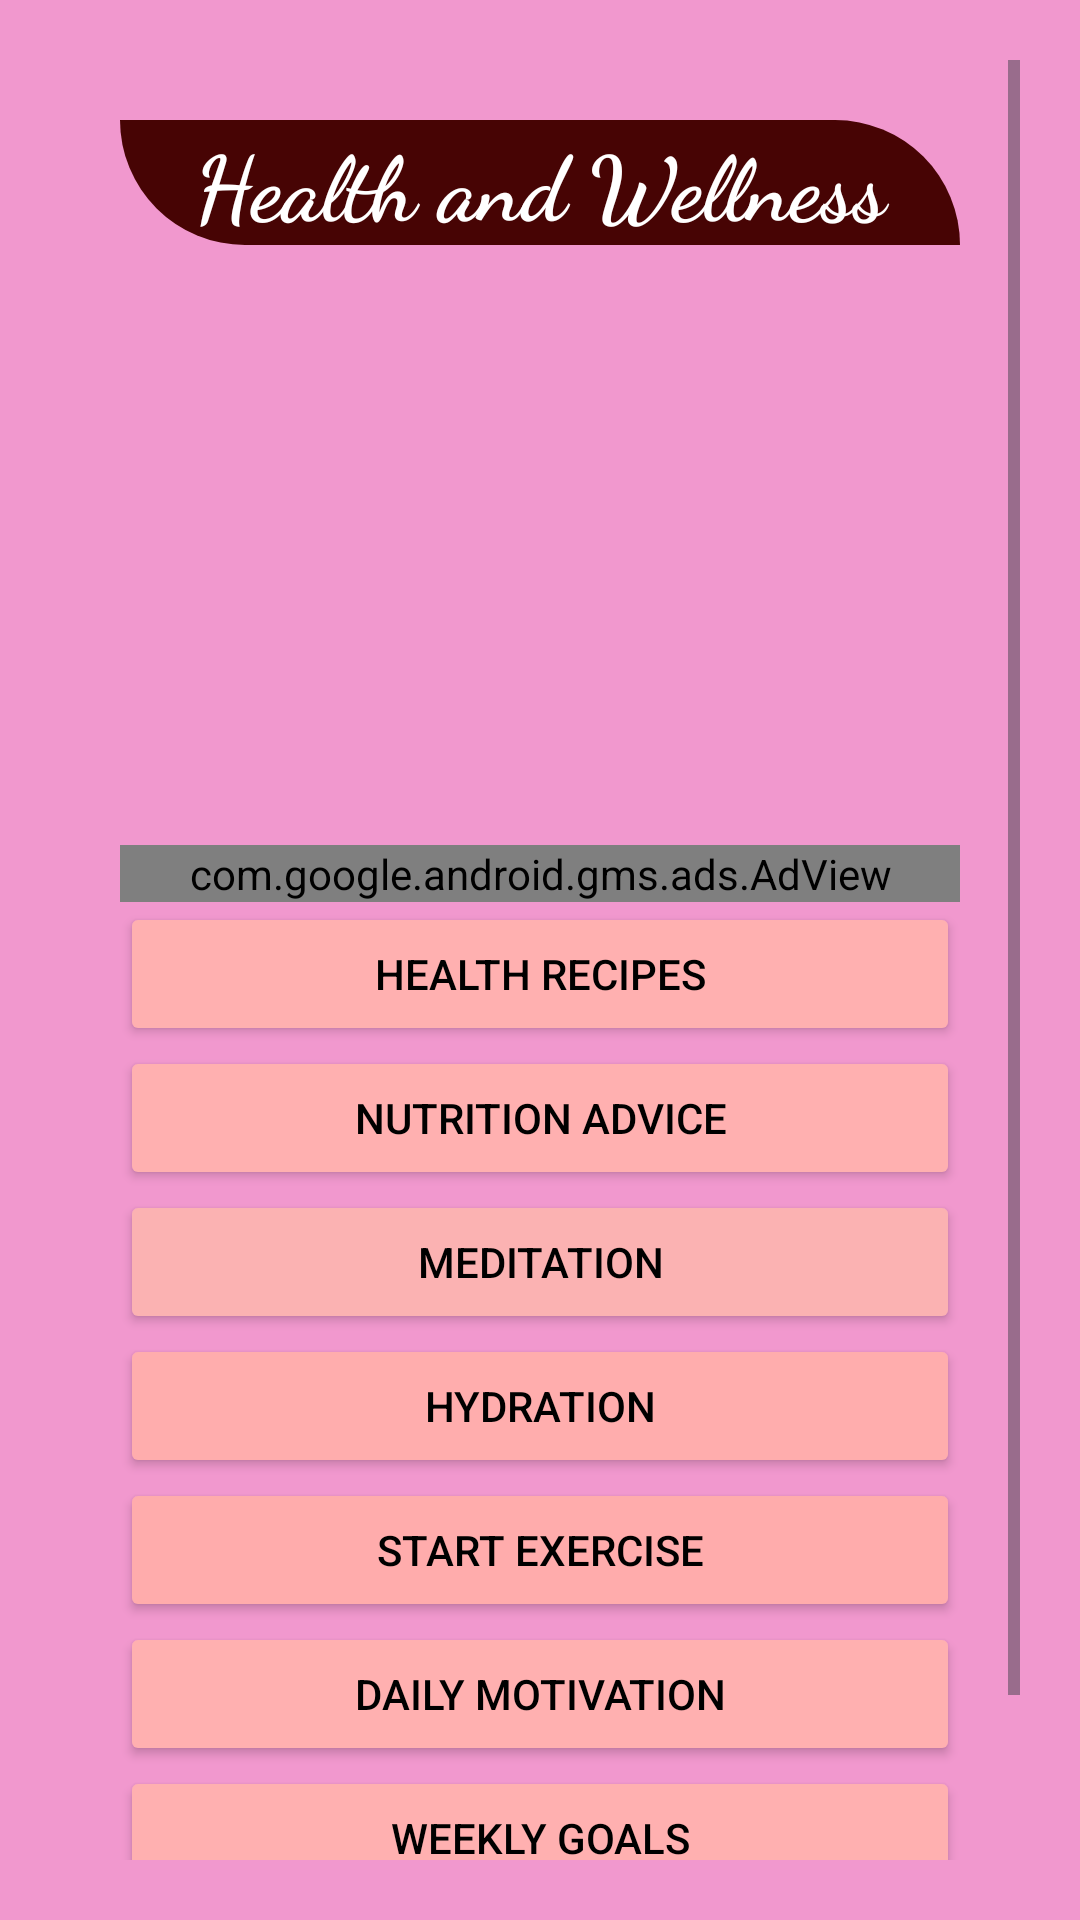

Layout XML and referenced resources for this Android screen:
<!-- AndroidManifest.xml: application theme Theme.HiggsWellness -->
<!-- res/layout/activity_main.xml -->
<?xml version="1.0" encoding="utf-8"?>
<ScrollView
    xmlns:android="http://schemas.android.com/apk/res/android"
    xmlns:app="http://schemas.android.com/apk/res-auto"
    xmlns:tools="http://schemas.android.com/tools"
    android:id="@+id/main"

    android:background="#95E956AB"
    android:padding="20dp"
    android:layout_width="match_parent"
    android:layout_height="match_parent"
    tools:context=".MainActivity">

    <LinearLayout
        android:layout_width="match_parent"
        android:layout_height="match_parent"
        android:padding="20dp"
        android:orientation="vertical">


    
        <TextView
            android:layout_height="wrap_content"
            android:layout_width="match_parent"
            android:text="Health and Wellness"
            android:background="@drawable/shape"
            android:textSize="30sp"
            android:fontFamily="cursive"
            android:textColor="#FFFFFF"
            android:textAlignment="center"
            android:textStyle="bold"/>

        <ImageView
            android:layout_width="match_parent"
            android:layout_height="200dp"
            android:src="@drawable/image1"/>


        <com.google.android.gms.ads.AdView
            android:layout_width="match_parent"
            android:layout_height="wrap_content"
            android:id="@+id/adview"
            app:adSize="BANNER"
            app:adUnitId="ca-app-pub-3940256099942544/6300978111"/>

        <Button
            android:layout_width="match_parent"
            android:layout_height="wrap_content"
            android:text="Health Recipes"
            android:id="@+id/recipe"
            android:textColor="#000000"
            android:backgroundTint="#FFB0B0"/>

        <Button
            android:layout_width="match_parent"
            android:layout_height="wrap_content"
            android:text="Nutrition advice"
            android:textColor="#000000"
            android:id="@+id/advice"
            android:backgroundTint="#FFB0B0"/>
        <Button
            android:layout_width="match_parent"
            android:layout_height="wrap_content"
            android:text="Meditation"
            android:textColor="#000000"
            android:id="@+id/meditation"
            android:backgroundTint="#FBB2B2"/>
        <Button
            android:layout_width="match_parent"
            android:layout_height="wrap_content"
            android:text="Hydration"
            android:textColor="#000000"
            android:id="@+id/hydration"
            android:backgroundTint="#FFADAD"/>
        <Button
            android:layout_width="match_parent"
            android:layout_height="wrap_content"
            android:text="Start Exercise"
            android:textColor="#000000"
            android:id="@+id/exercise"
            android:backgroundTint="#FFACAC"/>
        <Button
            android:layout_width="match_parent"
            android:layout_height="wrap_content"
            android:text="Daily Motivation"
            android:textColor="#000000"
            android:id="@+id/motivation"
            android:backgroundTint="#FFB0B0"/>
        <Button
            android:layout_width="match_parent"
            android:layout_height="wrap_content"
            android:text="Weekly Goals"
            android:textColor="#000000"
            android:id="@+id/goals"
            android:backgroundTint="#FFB0B0"/>
        <Button
            android:layout_width="match_parent"
            android:layout_height="wrap_content"
            android:text="Check Progress"
            android:textColor="#000000"
            android:id="@+id/progress"
            android:backgroundTint="#FFB0B0"/>


    </LinearLayout>


</ScrollView>
<!-- resources referenced by this layout -->
<resources>
  <!-- drawable shape (drawable) -->
  <?xml version="1.0" encoding="utf-8"?>
  <shape xmlns:android="http://schemas.android.com/apk/res/android">
      <solid android:color="#470404"/>
      <corners android:bottomLeftRadius="200dp"
          android:topRightRadius="200dp" />
  
  
  </shape>
  <style name="Theme.HiggsWellness" parent="Base.Theme.HiggsWellness" />
  <style name="Base.Theme.HiggsWellness" parent="Theme.Material3.DayNight.NoActionBar">
          
          
      </style>
</resources>
